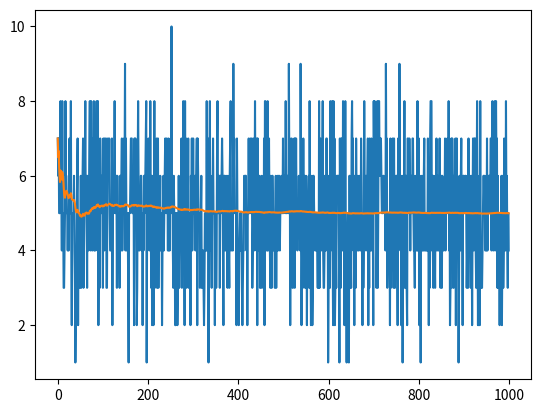

Write the Python code that produced this figure.
#coin tossing
import matplotlib.pyplot as plt
import numpy as np
yy1=[]
for i in range(1000):
 k=0
 for j in range(10):
  r=np.random.rand()
  if 0<r<0.5:
   k=k+1
 yy1.append(k)
a=0
yy2=[]
for i in range(1000):
 a=a+yy1[i]
 av=a/(i+1)
 yy2.append(av)
plt.plot(yy1)
plt.plot(yy2)
plt.show()